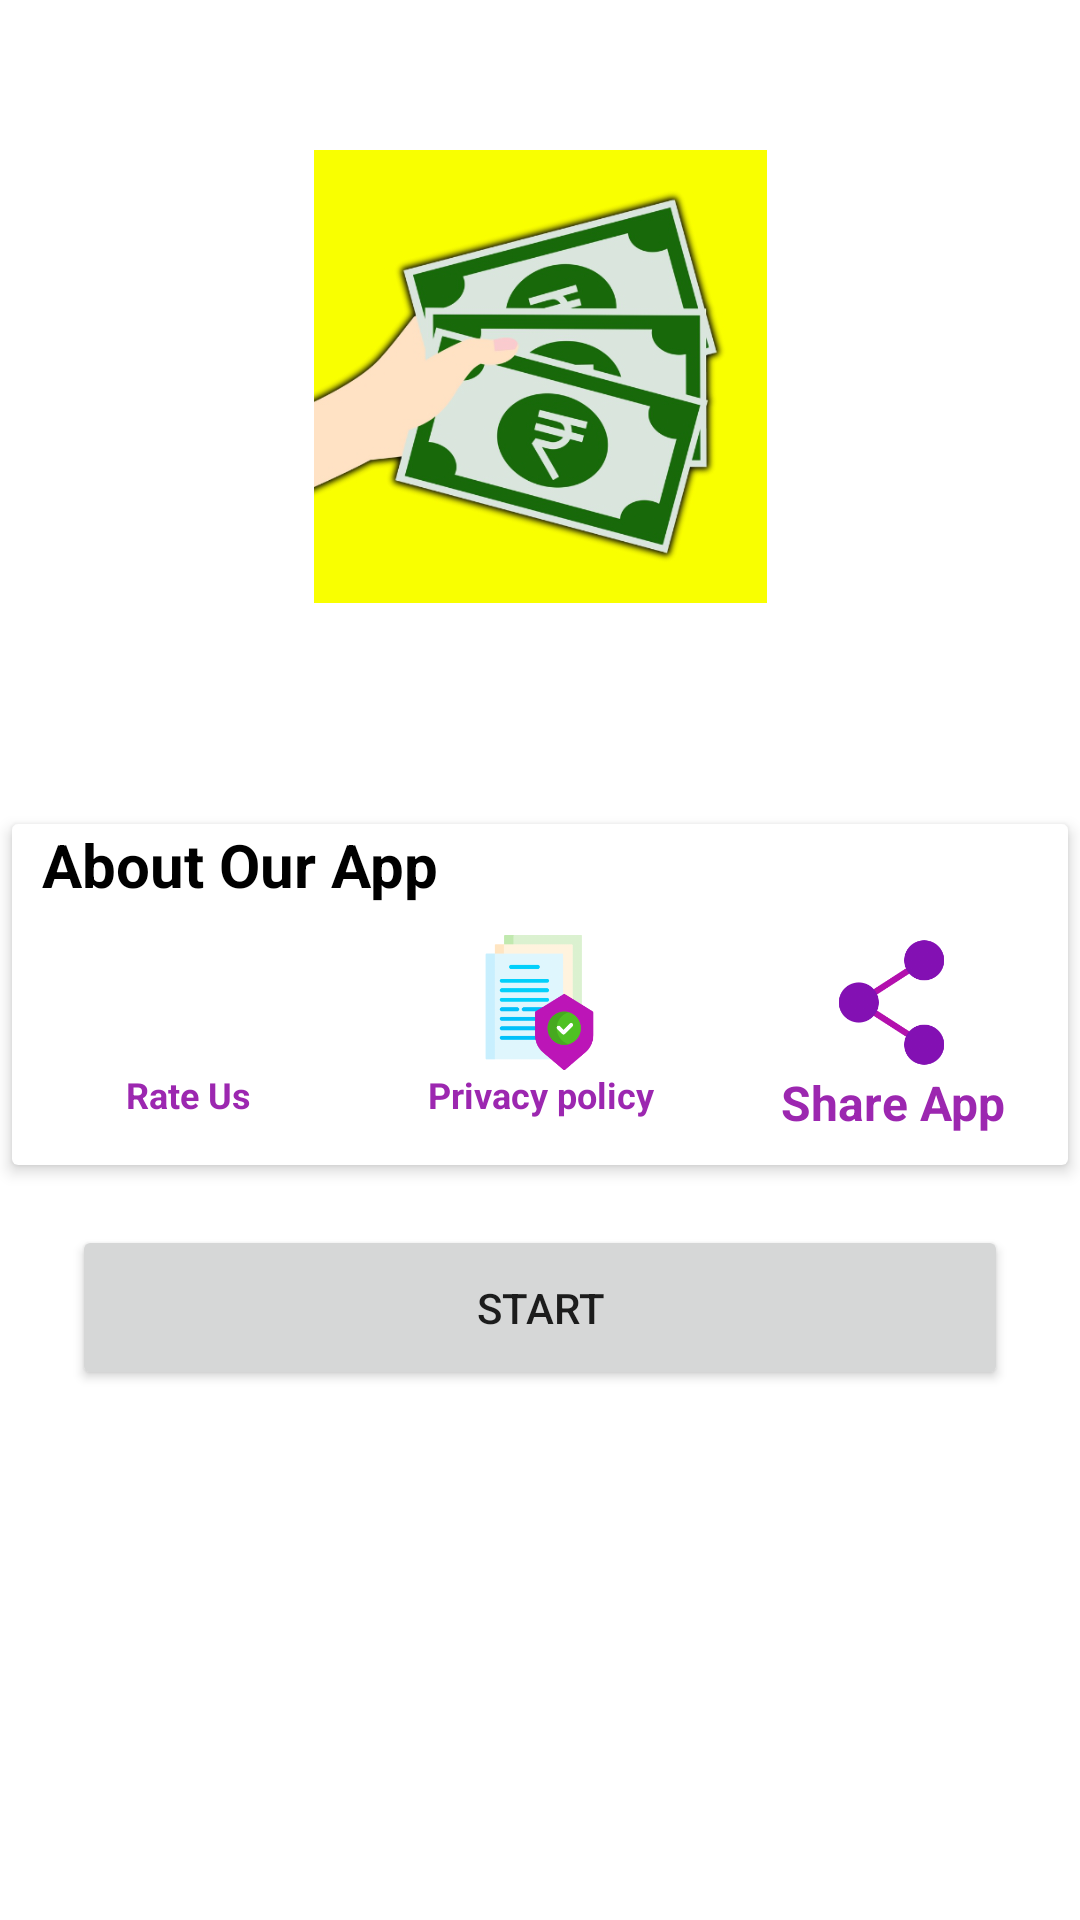

Reconstruct the res/layout file that produces this screen, plus the resources it refers to.
<!-- AndroidManifest.xml: application theme Theme.EmiCalculator -->
<!-- res/layout/fragment_main_page.xml -->
<?xml version="1.0" encoding="utf-8"?>
<androidx.constraintlayout.widget.ConstraintLayout xmlns:android="http://schemas.android.com/apk/res/android"
    xmlns:app="http://schemas.android.com/apk/res-auto"
    xmlns:tools="http://schemas.android.com/tools"
    android:id="@+id/frameLayout3"
    android:layout_width="match_parent"
    android:layout_height="match_parent"
    tools:context="com.myloan.planner2024.Fragments.MainPage" >

    <ImageView
        android:id="@+id/imageView5"
        android:layout_width="0dp"
        android:layout_height="151dp"
        android:layout_marginTop="50dp"
        android:scaleType="centerInside"
        android:src="@drawable/logo"
        app:layout_constraintEnd_toEndOf="parent"
        app:layout_constraintStart_toStartOf="parent"
        app:layout_constraintTop_toTopOf="parent" />

    <androidx.cardview.widget.CardView
        android:id="@+id/cardView"
        android:layout_width="match_parent"
        android:layout_height="wrap_content"
        android:layout_margin="4dp"
        app:cardElevation="3dp"
        app:layout_constraintBottom_toBottomOf="parent"
        app:layout_constraintTop_toBottomOf="@+id/imageView5"
        app:layout_constraintVertical_bias="0.22000003"
        tools:layout_editor_absoluteX="4dp">

        <LinearLayout
            android:layout_width="match_parent"
            android:layout_height="match_parent"
            android:orientation="vertical">

            <TextView
                android:id="@+id/textView8"
                android:layout_width="match_parent"
                android:layout_height="wrap_content"
                android:layout_marginStart="10dp"
                android:text="About Our App"
                android:textColor="#000000"
                android:textSize="20sp"
                android:textStyle="bold" />

            <LinearLayout
                android:layout_width="match_parent"
                android:layout_height="match_parent"
                android:orientation="horizontal">

                <LinearLayout
                    android:id="@+id/llrateus"
                    android:layout_width="match_parent"
                    android:layout_height="match_parent"
                    android:layout_margin="10dp"
                    android:layout_weight="1"
                    android:orientation="vertical">

                    <ImageView
                        android:layout_width="45dp"
                        android:layout_height="45dp"
                        android:layout_gravity="center"
                        android:src="@drawable/rate" />

                    <TextView
                        android:layout_width="match_parent"
                        android:layout_height="wrap_content"
                        android:gravity="center"
                        android:text="Rate Us"
                        android:textColor="#9C27B0"
                        android:textSize="12sp"
                        android:textStyle="bold" />
                </LinearLayout>

                <LinearLayout
                    android:id="@+id/llprivacy"
                    android:layout_width="match_parent"
                    android:layout_height="match_parent"
                    android:layout_margin="10dp"
                    android:layout_weight="1"
                    android:orientation="vertical">

                    <ImageView
                        android:layout_width="45dp"
                        android:layout_height="45dp"
                        android:layout_gravity="center"
                        android:src="@drawable/privacy" />

                    <TextView
                        android:layout_width="match_parent"
                        android:layout_height="wrap_content"
                        android:gravity="center"
                        android:text="Privacy policy"
                        android:textColor="#9C27B0"
                        android:textSize="12sp"
                        android:textStyle="bold" />
                </LinearLayout>

                <LinearLayout
                    android:id="@+id/llshare"
                    android:layout_width="match_parent"
                    android:layout_height="match_parent"
                    android:layout_margin="10dp"
                    android:layout_weight="1"
                    android:orientation="vertical">

                    <ImageView
                        android:layout_width="45dp"
                        android:layout_height="45dp"
                        android:layout_gravity="center"
                        android:src="@drawable/share" />

                    <TextView
                        android:layout_width="match_parent"
                        android:layout_height="wrap_content"
                        android:gravity="center"
                        android:text="Share App"
                        android:textColor="#9C27B0"
                        android:textSize="16sp"
                        android:textStyle="bold" />
                </LinearLayout>
            </LinearLayout>
        </LinearLayout>
    </androidx.cardview.widget.CardView>

    <Button
        android:id="@+id/btnstart"
        android:layout_width="0dp"
        android:layout_height="55dp"
        android:layout_margin="20dp"
        android:padding="8dp"
        android:text="Start"
        app:layout_constraintBottom_toBottomOf="parent"
        app:layout_constraintEnd_toEndOf="@+id/cardView"
        app:layout_constraintStart_toStartOf="@+id/cardView"
        app:layout_constraintTop_toBottomOf="@+id/cardView"
        app:layout_constraintVertical_bias="0.0" />


</androidx.constraintlayout.widget.ConstraintLayout>
<!-- resources referenced by this layout -->
<resources>
  <!-- drawable logo: png bitmap (drawable, 130206 bytes) -->
  <!-- drawable privacy: png bitmap (drawable, 13014 bytes) -->
  <!-- drawable share: png bitmap (drawable, 14412 bytes) -->
  <style name="Theme.EmiCalculator" parent="Theme.MaterialComponents.DayNight.NoActionBar">
          
          <item name="colorPrimary">#03A9F4</item>
          <item name="colorPrimaryVariant">@color/purple_700</item>
          <item name="colorOnPrimary">@color/white</item>
          <item name="colorSecondary">@color/teal_200</item>
          <item name="colorSecondaryVariant">@color/teal_700</item>
          <item name="colorOnSecondary">@color/black</item>
          
          <item name="android:statusBarColor">#2196F3</item>
      </style>
  <!-- not gathered from this repository: default colours our renderer supplied (Android Studio template values) -->
  <color name="purple_700">#FF3700B3</color>
  <color name="teal_200">#FF03DAC5</color>
  <color name="teal_700">#FF018786</color>
  <color name="black">#FF000000</color>
  <color name="white">#FFFFFFFF</color>
</resources>
